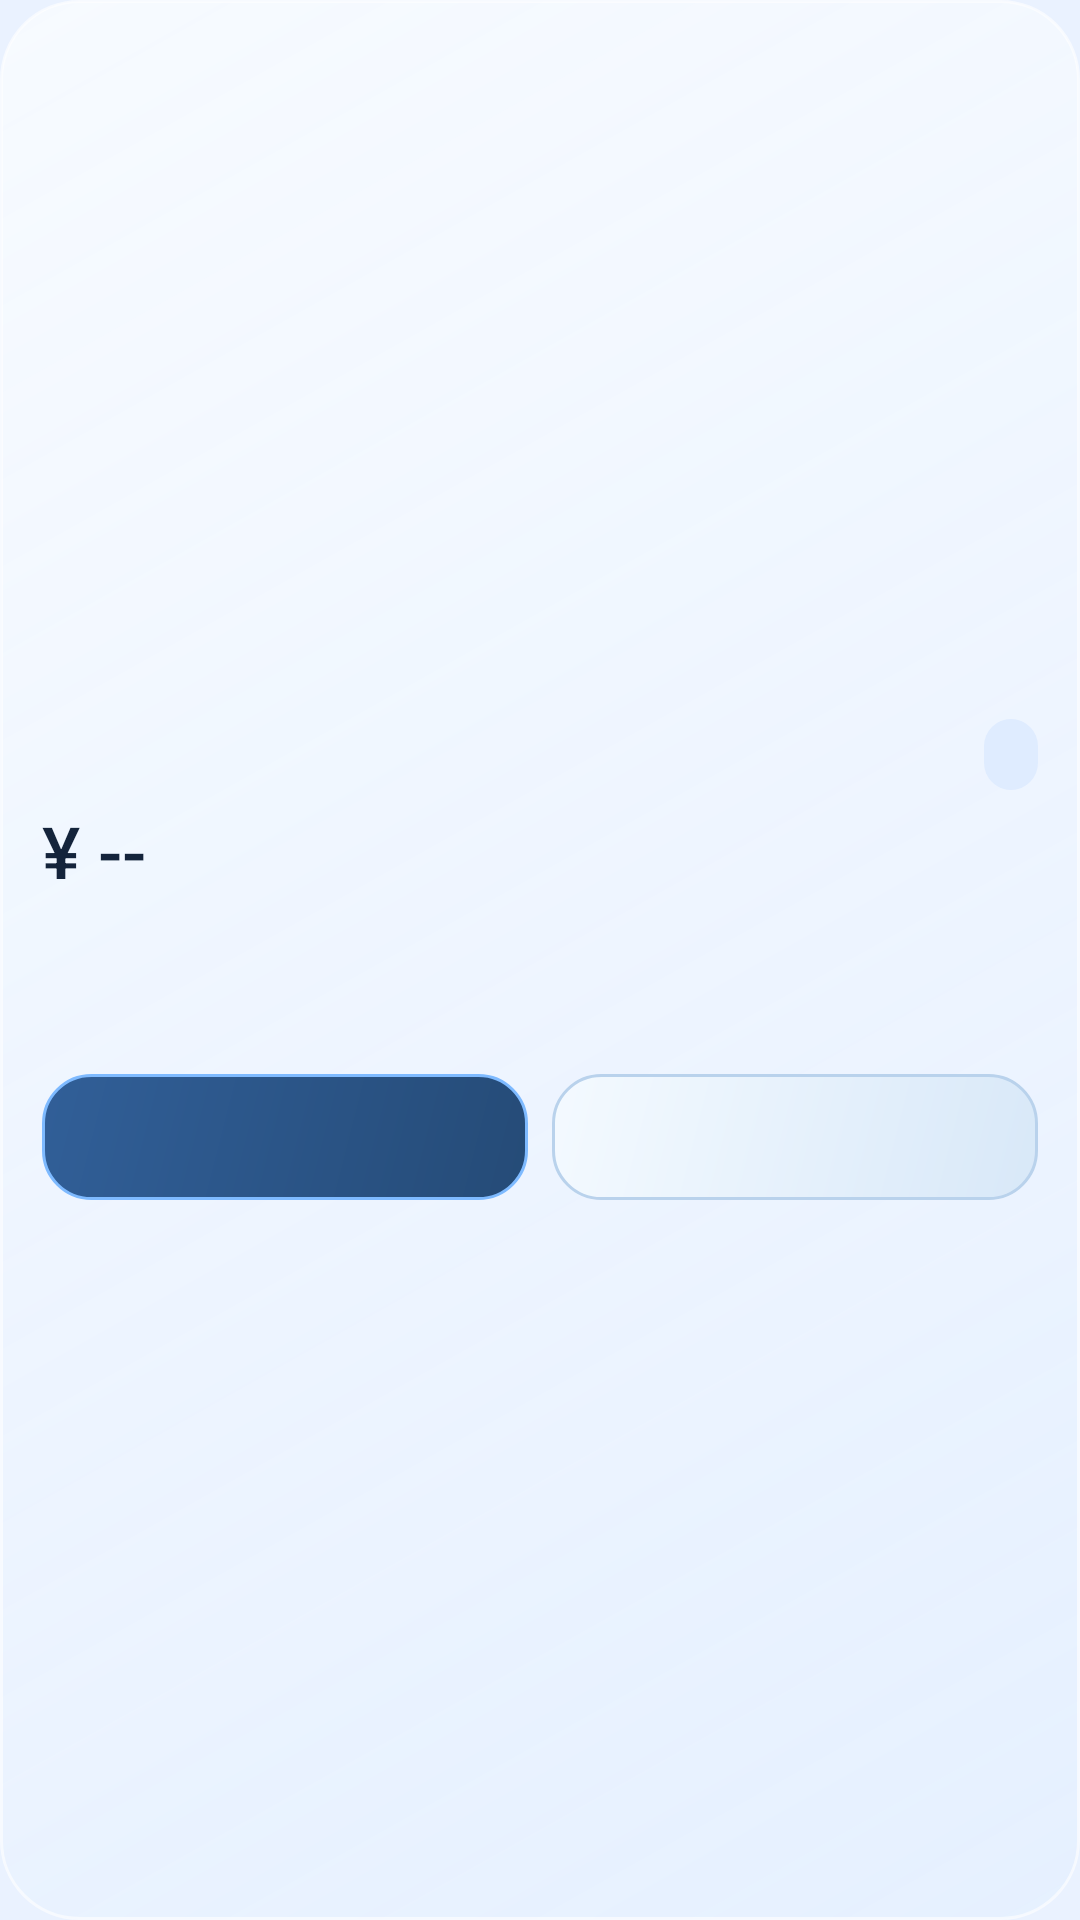

Reconstruct the res/layout file that produces this screen, plus the resources it refers to.
<!-- AndroidManifest.xml: application theme Theme.HotWater -->
<!-- res/layout/widget_hotwater.xml -->
<?xml version="1.0" encoding="utf-8"?>
<LinearLayout xmlns:android="http://schemas.android.com/apk/res/android"
    android:id="@+id/widget_root"
    android:layout_width="match_parent"
    android:layout_height="match_parent"
    android:background="@drawable/widget_glass_background"
    android:gravity="center_vertical"
    android:orientation="vertical"
    android:padding="14dp">

    <LinearLayout
        android:layout_width="match_parent"
        android:layout_height="wrap_content"
        android:gravity="center_vertical"
        android:orientation="horizontal">

        <LinearLayout
            android:layout_width="0dp"
            android:layout_height="wrap_content"
            android:layout_weight="1"
            android:orientation="vertical">

            <TextView
                android:id="@+id/widget_title"
                android:layout_width="match_parent"
                android:layout_height="wrap_content"
                android:ellipsize="end"
                android:maxLines="1"
                android:textColor="@color/text_primary"
                android:textSize="14sp"
                android:textStyle="bold" />
        </LinearLayout>

        <TextView
            android:id="@+id/widget_status_chip"
            android:layout_width="wrap_content"
            android:layout_height="wrap_content"
            android:background="@drawable/widget_status_idle"
            android:paddingStart="9dp"
            android:paddingTop="5dp"
            android:paddingEnd="9dp"
            android:paddingBottom="5dp"
            android:textColor="@color/accent"
            android:textSize="10sp"
            android:textStyle="bold" />
    </LinearLayout>

    <TextView android:id="@+id/widget_classic_balance" android:layout_width="match_parent" android:layout_height="wrap_content" android:text="¥ --" android:singleLine="true" android:ellipsize="end" android:textSize="24sp" android:fontFamily="sans-serif-medium" android:textColor="@color/text_primary" android:layout_marginTop="4dp" />
    <TextView
        android:id="@+id/widget_state_text"
        android:layout_width="match_parent"
        android:layout_height="wrap_content"
        android:layout_marginTop="8dp"
        android:ellipsize="end"
        android:maxLines="1"
        android:textColor="@color/text_primary"
        android:textSize="17sp"
        android:textStyle="bold" />

    <TextView
        android:id="@+id/widget_detail"
        android:layout_width="match_parent"
        android:layout_height="wrap_content"
        android:layout_marginTop="3dp"
        android:ellipsize="end"
        android:maxLines="1"
        android:textColor="@color/text_secondary"
        android:textSize="11sp" />

    <LinearLayout
        android:layout_width="match_parent"
        android:layout_height="wrap_content"
        android:layout_marginTop="10dp"
        android:orientation="horizontal">

        <TextView
            android:id="@+id/widget_open_button"
            android:layout_width="0dp"
            android:layout_height="42dp"
            android:layout_weight="1"
            android:background="@drawable/widget_glass_action_open"
            android:gravity="center"
            android:textColor="@android:color/white"
            android:textSize="12sp"
            android:textStyle="bold" />

        <TextView
            android:id="@+id/widget_close_button"
            android:layout_width="0dp"
            android:layout_height="42dp"
            android:layout_marginStart="8dp"
            android:layout_weight="1"
            android:background="@drawable/widget_glass_action_close"
            android:gravity="center"
            android:textColor="@color/text_primary"
            android:textSize="12sp"
            android:textStyle="bold" />
    </LinearLayout>

</LinearLayout>
<!-- resources referenced by this layout -->
<resources>
  <color name="accent">#315F98</color>
  <color name="text_primary">#14243B</color>
  <color name="text_secondary">#4F6480</color>
  <!-- drawable widget_glass_action_close (drawable) -->
  <?xml version="1.0" encoding="utf-8"?>
  <shape xmlns:android="http://schemas.android.com/apk/res/android">
      <gradient
          android:angle="315"
          android:endColor="#D8E8F8"
          android:startColor="#F4FAFF" />
      <corners android:radius="16dp" />
      <stroke
          android:width="1dp"
          android:color="#B9D2EC" />
  </shape>
  <!-- drawable widget_glass_action_open (drawable) -->
  <?xml version="1.0" encoding="utf-8"?>
  <shape xmlns:android="http://schemas.android.com/apk/res/android">
      <gradient
          android:angle="315"
          android:endColor="#254B77"
          android:startColor="#315F98" />
      <corners android:radius="16dp" />
      <stroke
          android:width="1dp"
          android:color="#7EBAFF" />
  </shape>
  <!-- drawable widget_glass_background (drawable) -->
  <?xml version="1.0" encoding="utf-8"?>
  <shape xmlns:android="http://schemas.android.com/apk/res/android">
      <gradient
          android:angle="315"
          android:endColor="#C9E4EFFF"
          android:startColor="#E6F8FBFF" />
      <corners android:radius="26dp" />
      <stroke
          android:width="1dp"
          android:color="#A0FFFFFF" />
  </shape>
  <!-- drawable widget_status_idle (drawable) -->
  <?xml version="1.0" encoding="utf-8"?>
  <shape xmlns:android="http://schemas.android.com/apk/res/android">
      <solid android:color="#DFECFF" />
      <corners android:radius="14dp" />
  </shape>
  <style name="Theme.HotWater" parent="Theme.Material3.Light.NoActionBar">
          <item name="android:statusBarColor">@android:color/transparent</item>
          <item name="android:navigationBarColor">@android:color/transparent</item>
          <item name="android:windowBackground">@color/startup_sky_system</item>
          <item name="android:windowSplashScreenBackground" tools:targetApi="s">@color/startup_sky_system</item>
          <item name="android:windowDisablePreview">@bool/startup_disable_preview</item>
          <item name="android:windowLightStatusBar" tools:targetApi="m">true</item>
          <item name="colorPrimary">@color/text_primary</item>
          <item name="colorOnPrimary">@android:color/white</item>
          <item name="colorSurface">@color/surface</item>
      </style>
  <color name="startup_sky_system">#EAF2FF</color>
  <color name="surface">#E9F3FF</color>
</resources>
